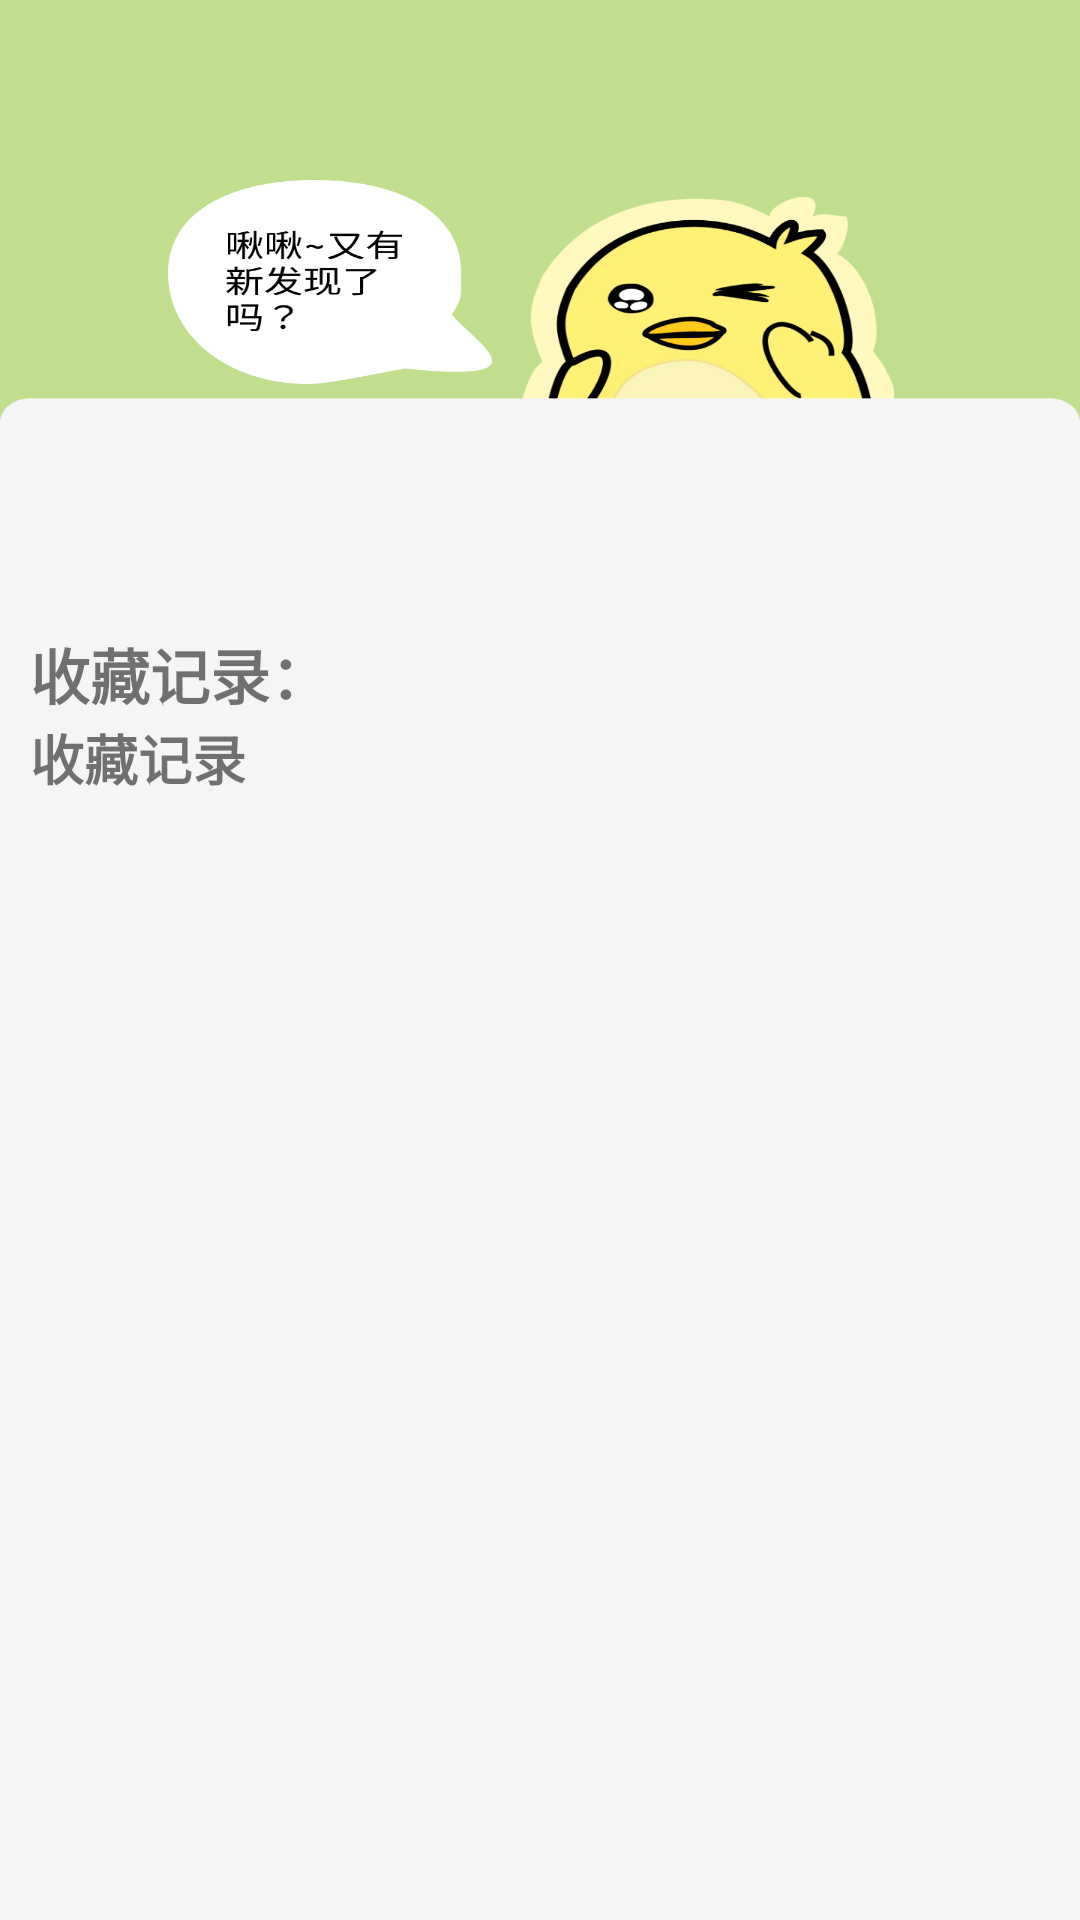

Reconstruct the res/layout file that produces this screen, plus the resources it refers to.
<!-- AndroidManifest.xml: application theme Theme.Woodsfly -->
<!-- res/layout/activity_star_history.xml -->
<?xml version="1.0" encoding="utf-8"?>
<LinearLayout xmlns:android="http://schemas.android.com/apk/res/android"
    xmlns:app="http://schemas.android.com/apk/res-auto"
    xmlns:tools="http://schemas.android.com/tools"
    android:layout_width="match_parent"
    android:layout_height="match_parent"
    tools:context=".StarHistoryActivity"
    android:orientation="vertical"
    android:padding="10dp"
    android:background="@drawable/bg111">

    <Button
        android:id="@+id/buttonClearFavorites"
        android:layout_width="30dp"
        android:layout_height="30dp"
        android:layout_marginLeft="300dp"
        android:layout_marginTop="20dp"
        android:background="@drawable/ic_clear"
        tools:ignore="SpeakableTextPresentCheck"
        />

    <ScrollView
        android:layout_width="match_parent"
        android:layout_height="match_parent"
        android:layout_marginTop="150dp">

        <LinearLayout
            android:layout_width="match_parent"
            android:layout_height="match_parent"
            android:orientation="vertical">


            <TextView
                android:layout_width="wrap_content"
                android:layout_height="match_parent"
                android:text="收藏记录："
                android:textSize="20sp"
                android:textStyle="bold"/>


            <TextView
                android:id="@+id/favoriteItemsTextView"
                android:layout_width="match_parent"
                android:layout_height="wrap_content"
                android:text="收藏记录"
                android:textSize="18sp"
                android:textStyle="bold" />


        </LinearLayout>
    </ScrollView>
</LinearLayout>
<!-- resources referenced by this layout -->
<resources>
  <!-- drawable bg111: png bitmap (drawable, 91896 bytes) -->
  <style name="Theme.Woodsfly" parent="Theme.MaterialComponents.Light.NoActionBar.Bridge">
           Primary brand color.
          <item name="colorPrimary">@color/light_green</item>
          <item name="colorPrimaryVariant">@color/color_green</item>
          <item name="colorOnPrimary">@color/color_green</item>
          
          <item name="colorSecondary">@color/color_green</item>
          <item name="colorSecondaryVariant">@color/color_green</item>
          <item name="colorOnSecondary">@color/black</item>
          
          <item name="android:statusBarColor">?attr/colorPrimaryVariant</item>
          
      </style>
  <color name="light_green">#C2DE91</color>
  <color name="color_green">#60A95E</color>
  <color name="black">#FF000000</color>
</resources>
